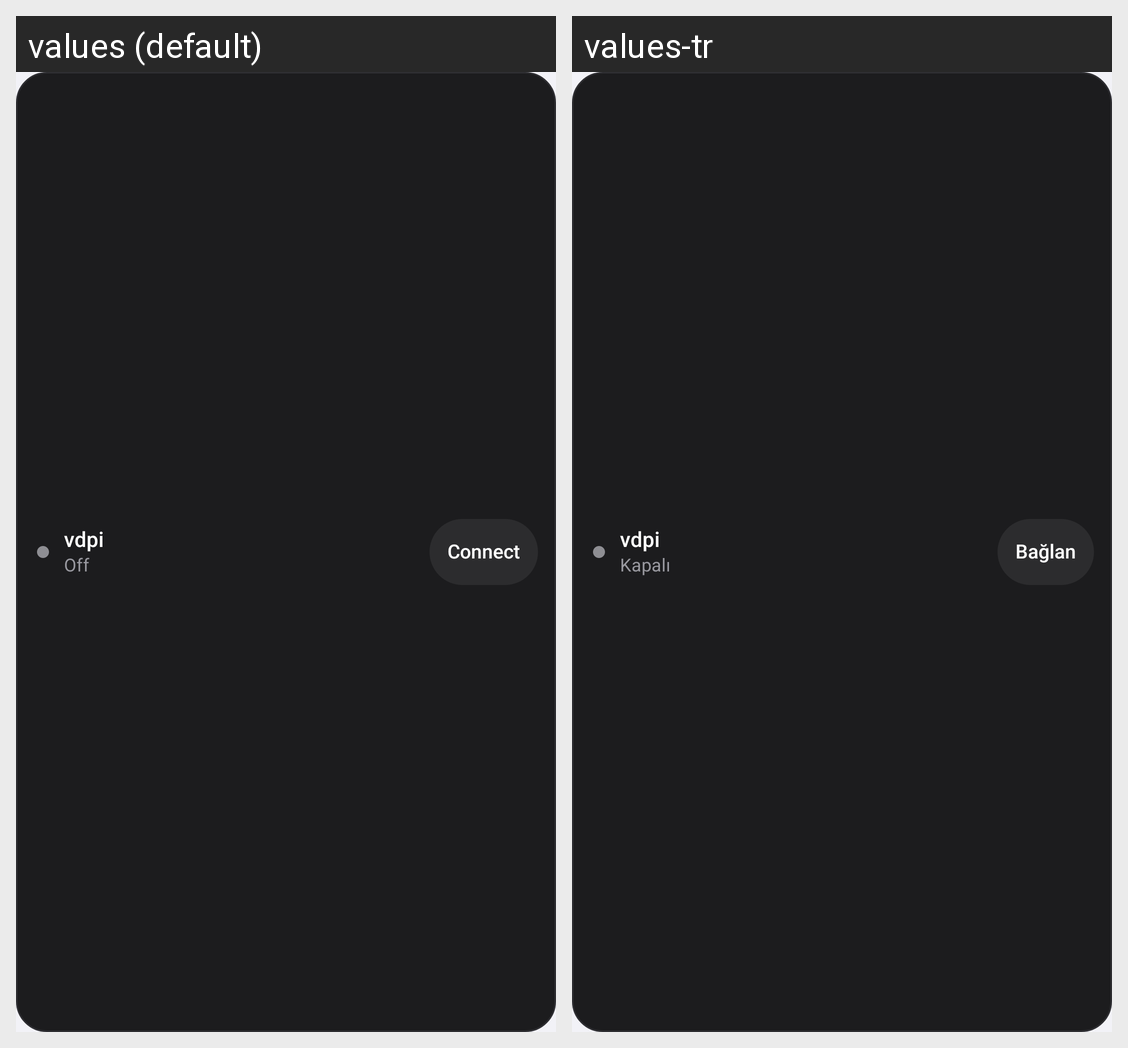

Here is an Android app screen in its default locale and in the app's own translations. Write out the translated-string differences for the strings that appear on this screen.
Android screen res/layout/widget_vdpi.xml rendered under 2 locales, left to right: values (default), values-tr. Device: Nexus 5 (rendered at 1080×1920; each locale shown at half size, 540×960, under a caption strip naming it); theme Theme.Vdpi.
Strings drawn on this screen, with the default value and each locale's value (text and hints the layout hard-codes, and strings that could not be matched under every locale, appear in the picture but are not listed):

app_name
  values: vdpi
  values-tr: vdpi

widget_status_off
  values: Off
  values-tr: Kapalı

widget_action_connect
  values: Connect
  values-tr: Bağlan
